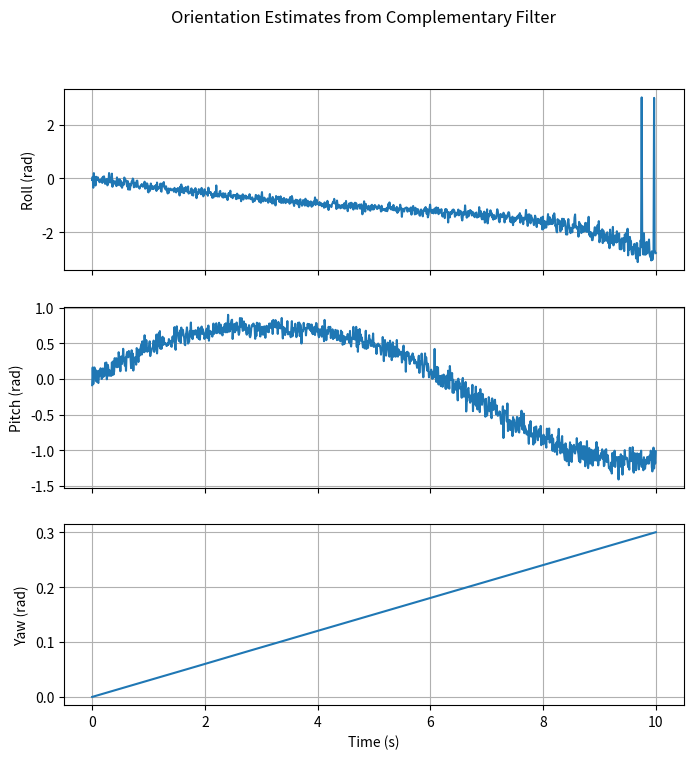

Write the Python code that produced this figure.
import math
import numpy as np
import matplotlib.pyplot as plt
class ComplementaryFilter:
    def __init__(self, acc_weight=0.98, gyro_weight=0.02, dt=0.01):
        self.acc_weight = acc_weight
        self.gyro_weight = gyro_weight
        self.dt = dt
        self.pitch = 0.0
        self.roll = 0.0
        self.yaw = 0.0
    
    def update(self, gyro_data, acc_data):
        # Calculate roll and pitch from accelerometer data
        acc_pitch = math.atan2(acc_data[0], math.sqrt(acc_data[1]**2 + acc_data[2]**2))
        acc_roll = math.atan2(-acc_data[1], acc_data[2])
        
        # Integrate gyroscope data to obtain roll and pitch
        gyro_pitch = self.pitch + gyro_data[0] * self.dt
        gyro_roll = self.roll + gyro_data[1] * self.dt
        
        # Combine accelerometer and gyroscope data using complementary filter
        self.pitch = self.acc_weight * acc_pitch + self.gyro_weight * gyro_pitch
        self.roll = self.acc_weight * acc_roll + self.gyro_weight * gyro_roll
        
        # Calculate yaw from gyroscope data (assuming device is not accelerating)
        self.yaw += gyro_data[2] * self.dt
    
    def get_orientation(self):
        # Return current roll, pitch, and yaw
        return np.array([self.roll, self.pitch, self.yaw])



# Generate simulated data
t = np.linspace(0, 10, 1000)
gyro_data = np.zeros((1000, 3))
acc_data = np.zeros((1000, 3))
for i in range(1000):
    gyro_data[i] = [0.1, 0.2, 0.3] + 0.01 * np.random.randn(3)  # simulate gyroscope data
    acc_data[i] = [np.sin(0.5 * t[i]), np.sin(0.3 * t[i]), np.cos(0.2 * t[i])] + 0.1 * np.random.randn(3)  # simulate accelerometer data

# Create Complementary Filter instance
cf = ComplementaryFilter(acc_weight=0.98, gyro_weight=0.02, dt=0.001)

# Run filter on data and store orientation estimates
orientation = np.zeros((1000, 3))
for i in range(1000):
    cf.update(gyro_data[i], acc_data[i])
    orientation[i] = cf.get_orientation()

# Plot results
fig, ax = plt.subplots(nrows=3, ncols=1, sharex=True,figsize=(8, 8))
ax[0].plot(t, orientation[:, 0], label='Roll')
ax[0].set_ylabel('Roll (rad)')
ax[0].grid()
ax[1].plot(t, orientation[:, 1], label='Pitch')
ax[1].set_ylabel('Pitch (rad)')
ax[1].grid()
ax[2].plot(t, orientation[:, 2], label='Yaw')
ax[2].set_ylabel('Yaw (rad)')
ax[2].set_xlabel('Time (s)')
ax[2].grid()
plt.suptitle('Orientation Estimates from Complementary Filter')
plt.show()
